Run: headless pygame with SDL's dummy video driver; simulated clock (each Clock.tick advances the game by its frame time, no real sleeping); random seed 0; keys injected as events and as key.get_pressed() state; mouse plan: one left click at the window centre at the start of phase 2, then a move to the lower-right quarter at the start of phase 3.
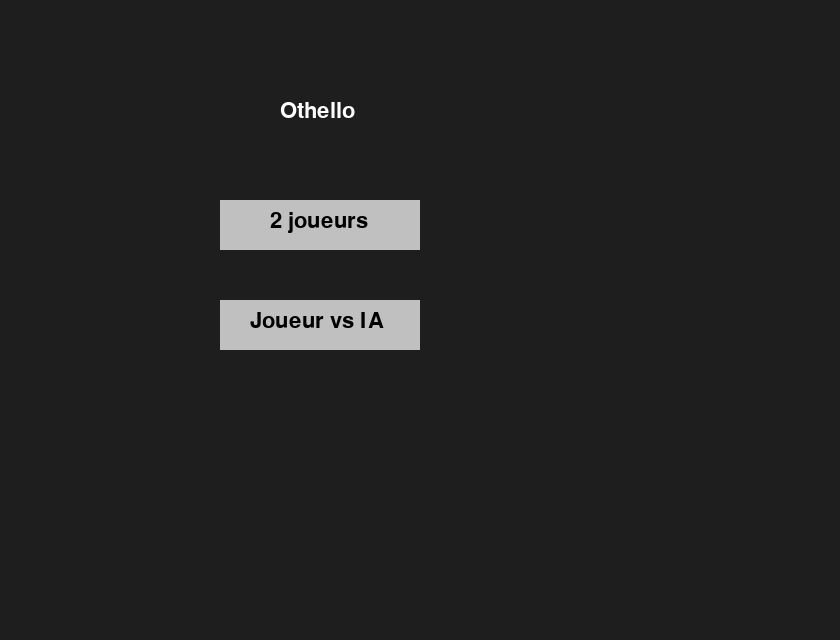
Frame 1 of 4 · flips 1–60 · no input
Frame 2 of 4 · flips 61–180 · clicked the window centre · tapped SPACE, RETURN · held RIGHT (→), D · screen unchanged from frame 1, image omitted
Frame 3 of 4 · flips 181–300 · moved the mouse to the lower-right quarter · held DOWN (↓), S · screen unchanged from frame 2, image omitted
Frame 4 of 4 · flips 301–420 · held LEFT (←), A, UP (↑), W · screen unchanged from frame 3, image omitted

The pygame program that drew these frames:

import pygame
import sys
import copy
import math

# Constantes
TAILLE = 8
TAILLE_CASE = 80
DIMENSION = TAILLE * TAILLE_CASE
FPS = 60
NOIR = (0, 0, 0)
BLANC = (255, 255, 255)
VERT = (0, 128, 0)
GRIS = (192, 192, 192)

pygame.init()
font = pygame.font.SysFont(None, 32)

# Initialisation écran
screen = pygame.display.set_mode((DIMENSION + 200, DIMENSION))
pygame.display.set_caption("Othello")

# Directions possibles (8)
DIRECTIONS = [(-1, -1), (-1, 0), (-1, 1),
              (0, -1),          (0, 1),
              (1, -1),  (1, 0),  (1, 1)]


def init_plateau():
    plateau = [[None for _ in range(TAILLE)] for _ in range(TAILLE)]
    plateau[3][3] = 'B'
    plateau[3][4] = 'N'
    plateau[4][3] = 'N'
    plateau[4][4] = 'B'
    return plateau


def dessiner_plateau(plateau, coups_possibles):
    screen.fill(VERT)
    for x in range(TAILLE):
        for y in range(TAILLE):
            rect = pygame.Rect(y * TAILLE_CASE, x * TAILLE_CASE, TAILLE_CASE, TAILLE_CASE)
            pygame.draw.rect(screen, NOIR, rect, 1)
            if plateau[x][y] == 'N':
                pygame.draw.circle(screen, NOIR, rect.center, TAILLE_CASE // 2 - 5)
            elif plateau[x][y] == 'B':
                pygame.draw.circle(screen, BLANC, rect.center, TAILLE_CASE // 2 - 5)
            elif (x, y) in coups_possibles:
                pygame.draw.circle(screen, GRIS, rect.center, 5)

    # Affichage scores
    noirs = sum(row.count('N') for row in plateau)
    blancs = sum(row.count('B') for row in plateau)
    pygame.draw.rect(screen, (50, 50, 50), (DIMENSION, 0, 200, DIMENSION))
    text_noirs = font.render(f"Noirs: {noirs}", True, BLANC)
    text_blancs = font.render(f"Blancs: {blancs}", True, BLANC)
    screen.blit(text_noirs, (DIMENSION + 20, 50))
    screen.blit(text_blancs, (DIMENSION + 20, 100))


def coup_valide(plateau, x, y, joueur):
    if plateau[x][y] is not None:
        return False
    adv = 'B' if joueur == 'N' else 'N'
    for dx, dy in DIRECTIONS:
        i, j = x + dx, y + dy
        trouve_adv = False
        while 0 <= i < TAILLE and 0 <= j < TAILLE and plateau[i][j] == adv:
            i += dx
            j += dy
            trouve_adv = True
        if trouve_adv and 0 <= i < TAILLE and 0 <= j < TAILLE and plateau[i][j] == joueur:
            return True
    return False


def lister_coups_valides(plateau, joueur):
    return [(i, j) for i in range(TAILLE) for j in range(TAILLE) if coup_valide(plateau, i, j, joueur)]


def appliquer_coup(plateau, x, y, joueur):
    plateau[x][y] = joueur
    adv = 'B' if joueur == 'N' else 'N'
    for dx, dy in DIRECTIONS:
        i, j = x + dx, y + dy
        a_retourner = []
        while 0 <= i < TAILLE and 0 <= j < TAILLE and plateau[i][j] == adv:
            a_retourner.append((i, j))
            i += dx
            j += dy
        if 0 <= i < TAILLE and 0 <= j < TAILLE and plateau[i][j] == joueur:
            for (ix, iy) in a_retourner:
                plateau[ix][iy] = joueur


def score(plateau):
    noirs = sum(row.count('N') for row in plateau)
    blancs = sum(row.count('B') for row in plateau)
    return noirs - blancs


def minmax(plateau, profondeur, maximisant, joueur, alpha, beta):
    coups = lister_coups_valides(plateau, joueur)
    if profondeur == 0 or not coups:
        return score(plateau), None

    meilleur_coup = None
    if maximisant:
        max_eval = -math.inf
        for coup in coups:
            p_copy = copy.deepcopy(plateau)
            appliquer_coup(p_copy, *coup, joueur)
            eval, _ = minmax(p_copy, profondeur-1, False, 'B' if joueur == 'N' else 'N', alpha, beta)
            if eval > max_eval:
                max_eval = eval
                meilleur_coup = coup
            alpha = max(alpha, eval)
            if beta <= alpha:
                break
        return max_eval, meilleur_coup
    else:
        min_eval = math.inf
        for coup in coups:
            p_copy = copy.deepcopy(plateau)
            appliquer_coup(p_copy, *coup, joueur)
            eval, _ = minmax(p_copy, profondeur-1, True, 'B' if joueur == 'N' else 'N', alpha, beta)
            if eval < min_eval:
                min_eval = eval
                meilleur_coup = coup
            beta = min(beta, eval)
            if beta <= alpha:
                break
        return min_eval, meilleur_coup


def menu():
    running = True
    while running:
        screen.fill((30, 30, 30))
        titre = font.render("Othello", True, BLANC)
        screen.blit(titre, (DIMENSION//2 - 40, 100))
        btn1 = pygame.Rect(DIMENSION//2 - 100, 200, 200, 50)
        btn2 = pygame.Rect(DIMENSION//2 - 100, 300, 200, 50)
        pygame.draw.rect(screen, GRIS, btn1)
        pygame.draw.rect(screen, GRIS, btn2)
        txt1 = font.render("2 joueurs", True, NOIR)
        txt2 = font.render("Joueur vs IA", True, NOIR)
        screen.blit(txt1, (btn1.x + 50, btn1.y + 10))
        screen.blit(txt2, (btn2.x + 30, btn2.y + 10))
        pygame.display.flip()

        for event in pygame.event.get():
            if event.type == pygame.QUIT:
                pygame.quit()
                sys.exit()
            elif event.type == pygame.MOUSEBUTTONDOWN:
                if btn1.collidepoint(event.pos):
                    return "2J"
                elif btn2.collidepoint(event.pos):
                    return "IA"


def boucle_jeu(mode):
    plateau = init_plateau()
    joueur = 'N'
    IA_joueur = 'B' if mode == "IA" else None
    clock = pygame.time.Clock()

    while True:
        coups = lister_coups_valides(plateau, joueur)
        dessiner_plateau(plateau, coups)
        pygame.display.flip()

        if not coups:
            joueur = 'B' if joueur == 'N' else 'N'
            if not lister_coups_valides(plateau, joueur):
                break
            continue

        if mode == "IA" and joueur == IA_joueur:
            _, coup = minmax(plateau, 3, True, joueur, -math.inf, math.inf)
            pygame.time.delay(500)
            if coup:
                appliquer_coup(plateau, *coup, joueur)
                joueur = 'B' if joueur == 'N' else 'N'
            continue

        for event in pygame.event.get():
            if event.type == pygame.QUIT:
                pygame.quit()
                sys.exit()
            elif event.type == pygame.MOUSEBUTTONDOWN:
                x, y = event.pos[1] // TAILLE_CASE, event.pos[0] // TAILLE_CASE
                if (x, y) in coups:
                    appliquer_coup(plateau, x, y, joueur)
                    joueur = 'B' if joueur == 'N' else 'N'

        clock.tick(FPS)

    # Affichage fin de jeu
    dessiner_plateau(plateau, [])
    pygame.display.flip()
    pygame.time.wait(3000)


if __name__ == '__main__':
    while True:
        choix = menu()
        boucle_jeu(choix)
